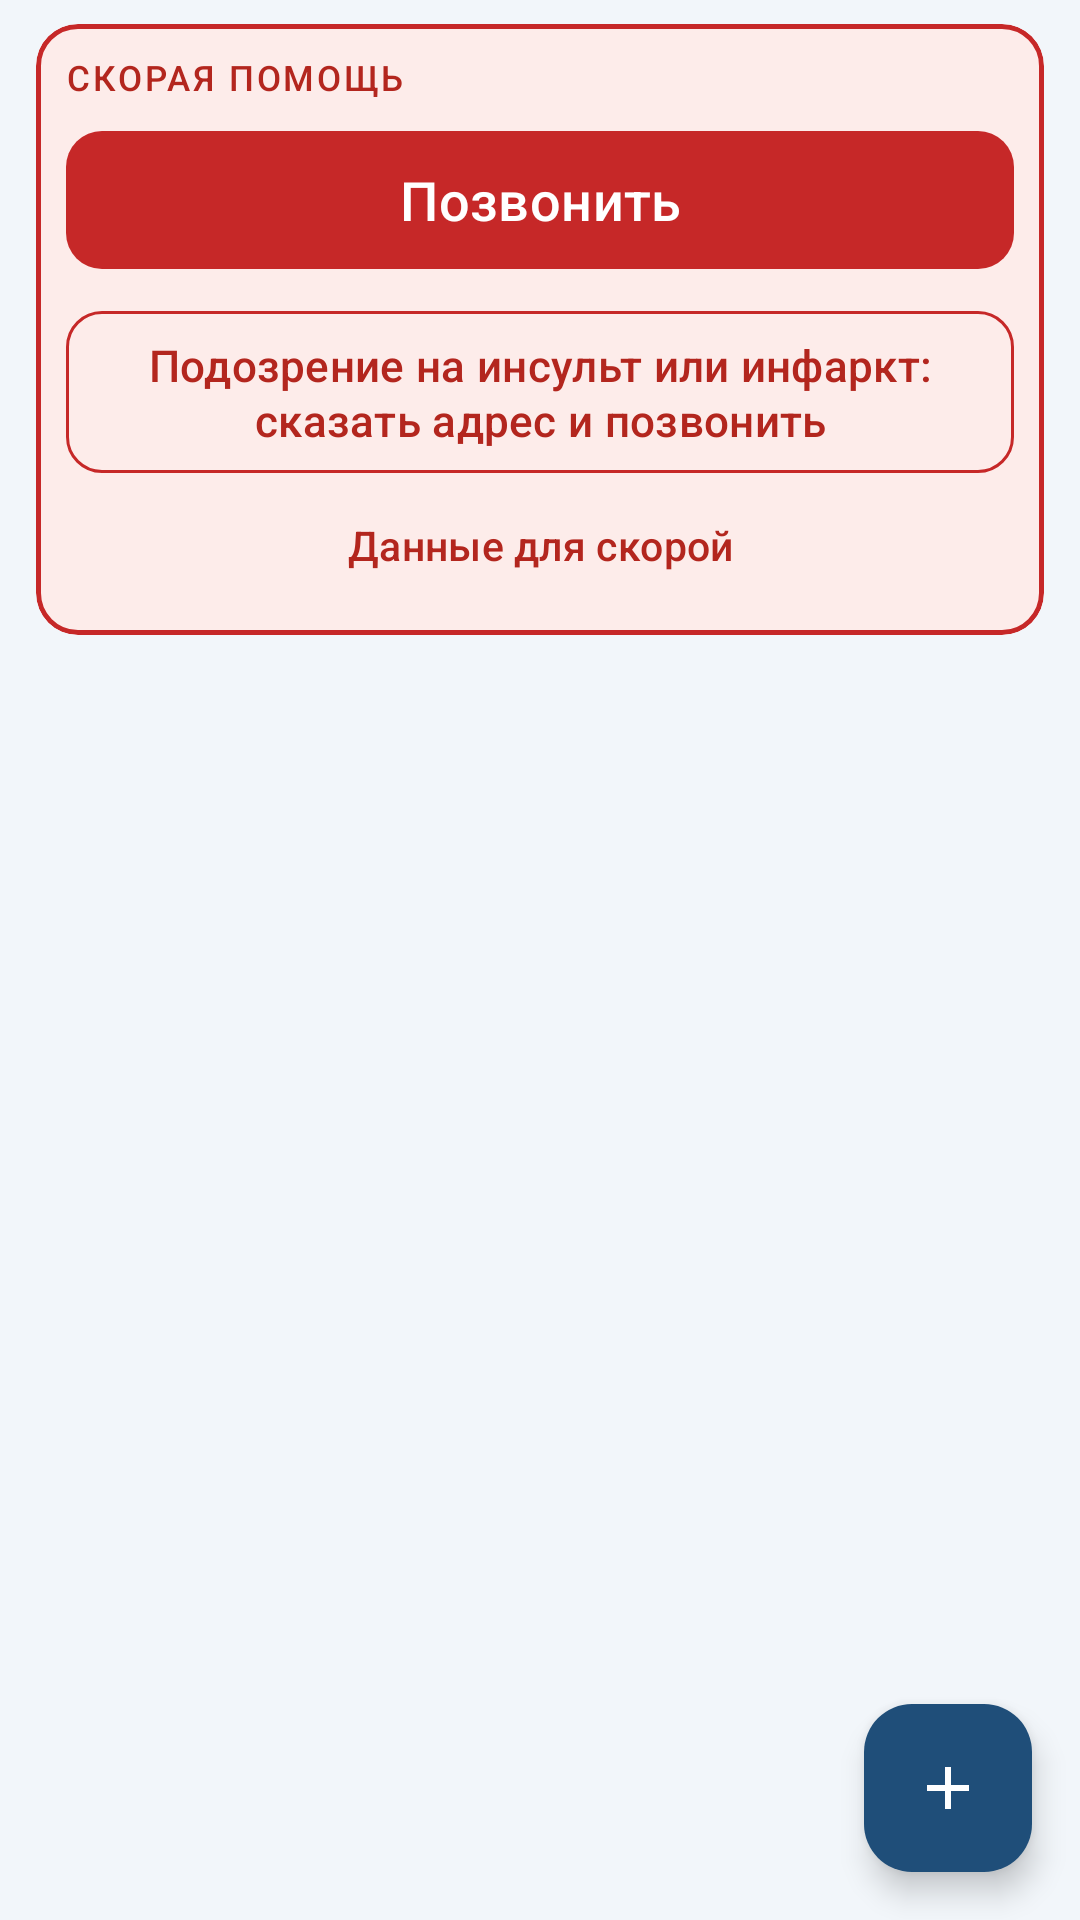

Produce the Android XML layout that renders to this screen, including the resource entries it uses.
<!-- AndroidManifest.xml: application theme Theme.BPDiary -->
<!-- res/layout/fragment_diary.xml -->
<?xml version="1.0" encoding="utf-8"?>
<FrameLayout xmlns:android="http://schemas.android.com/apk/res/android"
    xmlns:app="http://schemas.android.com/apk/res-auto"
    android:layout_width="match_parent"
    android:layout_height="match_parent">

    <LinearLayout
        android:layout_width="match_parent"
        android:layout_height="match_parent"
        android:orientation="vertical">

        <com.google.android.material.card.MaterialCardView
            android:layout_width="match_parent"
            android:layout_height="wrap_content"
            android:layout_marginStart="12dp"
            android:layout_marginTop="8dp"
            android:layout_marginEnd="12dp"
            app:cardBackgroundColor="@color/sosBg"
            app:cardCornerRadius="14dp"
            app:cardElevation="0dp"
            app:strokeColor="@color/sosStroke"
            app:strokeWidth="1.5dp">

            <LinearLayout
                android:layout_width="match_parent"
                android:layout_height="wrap_content"
                android:orientation="vertical"
                android:padding="10dp">

                <TextView
                    android:id="@+id/tvSosTag"
                    android:layout_width="match_parent"
                    android:layout_height="wrap_content"
                    android:fontFamily="sans-serif-medium"
                    android:letterSpacing="0.08"
                    android:text="@string/sos_tag"
                    android:textAllCaps="true"
                    android:textColor="@color/sosInk"
                    android:textSize="11.5sp" />

                <com.google.android.material.button.MaterialButton
                    android:id="@+id/btnCall103"
                    android:layout_width="match_parent"
                    android:layout_height="wrap_content"
                    android:layout_marginTop="6dp"
                    android:minHeight="54dp"
                    android:text="@string/sos_call"
                    android:textColor="@color/sosOnFill"
                    android:textSize="18sp"
                    app:backgroundTint="@color/sosFill"
                    app:cornerRadius="12dp" />

                <com.google.android.material.button.MaterialButton
                    android:id="@+id/btnStroke"
                    style="@style/Widget.BPDiary.Button.Outlined"
                    android:layout_width="match_parent"
                    android:layout_height="wrap_content"
                    android:layout_marginTop="6dp"
                    android:gravity="center"
                    android:lineSpacingExtra="1dp"
                    android:maxLines="3"
                    android:minHeight="48dp"
                    android:text="@string/sos_stroke"
                    android:textColor="@color/sosInk"
                    android:textSize="14.5sp"
                    app:cornerRadius="12dp"
                    app:strokeColor="@color/sosStroke" />

                <com.google.android.material.button.MaterialButton
                    android:id="@+id/btnSosData"
                    style="@style/Widget.BPDiary.Button.Text"
                    android:layout_width="match_parent"
                    android:layout_height="wrap_content"
                    android:minHeight="40dp"
                    android:text="@string/sos_data_btn"
                    android:textColor="@color/sosInk"
                    android:textSize="13.5sp" />
            </LinearLayout>
        </com.google.android.material.card.MaterialCardView>

        <androidx.recyclerview.widget.RecyclerView
            android:id="@+id/records"
            android:layout_width="match_parent"
            android:layout_height="0dp"
            android:layout_weight="1"
            android:clipToPadding="false"
            android:paddingTop="4dp"
            android:paddingBottom="88dp" />
    </LinearLayout>

    <com.google.android.material.floatingactionbutton.FloatingActionButton
        android:id="@+id/fabAdd"
        android:layout_width="wrap_content"
        android:layout_height="wrap_content"
        android:layout_gravity="bottom|end"
        android:layout_margin="16dp"
        android:contentDescription="@string/add_record"
        android:src="@drawable/ic_add"
        app:backgroundTint="@color/primary"
        app:tint="@color/onPrimary" />
</FrameLayout>
<!-- resources referenced by this layout -->
<resources>
  <color name="onPrimary">#FFFFFF</color>
  <color name="primary">#1F4E79</color>
  <color name="sosBg">#FDECEA</color>
  <color name="sosFill">#C62828</color>
  <color name="sosInk">#B3261E</color>
  <color name="sosOnFill">#FFFFFF</color>
  <color name="sosStroke">#C62828</color>
  <!-- drawable ic_add (drawable) -->
  <vector xmlns:android="http://schemas.android.com/apk/res/android"
      android:width="24dp" android:height="24dp"
      android:viewportWidth="24" android:viewportHeight="24">
      <path android:fillColor="#FFFFFFFF"
          android:pathData="M19,13h-6v6h-2v-6L5,13v-2h6L11,5h2v6h6v2z"/>
  </vector>
  <string name="add_record">Новое измерение</string>
  <string name="sos_call">Позвонить</string>
  <string name="sos_data_btn">Данные для скорой</string>
  <string name="sos_stroke">Подозрение на инсульт или инфаркт: сказать адрес и позвонить</string>
  <string name="sos_tag">Скорая помощь</string>
  <style name="Widget.BPDiary.Button.Outlined" parent="Widget.Material3.Button.OutlinedButton">
          <item name="android:singleLine">false</item>
          <item name="android:maxLines">3</item>
          <item name="android:ellipsize">end</item>
          <item name="android:minHeight">48dp</item>
          <item name="android:insetTop">4dp</item>
          <item name="android:insetBottom">4dp</item>
          <item name="android:paddingTop">8dp</item>
          <item name="android:paddingBottom">8dp</item>
      </style>
  <style name="Widget.BPDiary.Button.Text" parent="Widget.Material3.Button.TextButton">
          <item name="android:singleLine">false</item>
          <item name="android:maxLines">3</item>
          <item name="android:ellipsize">end</item>
          <item name="android:minHeight">48dp</item>
          <item name="android:insetTop">2dp</item>
          <item name="android:insetBottom">2dp</item>
      </style>
  <color name="secondary">#2E74B5</color>
  <color name="bg">#F2F6FA</color>
  <color name="textDark">#1A1A1A</color>
  <style name="Widget.BPDiary.Button" parent="Widget.Material3.Button">
          <item name="android:singleLine">false</item>
          <item name="android:maxLines">3</item>
          <item name="android:ellipsize">end</item>
          <item name="android:minHeight">48dp</item>
          <item name="android:insetTop">4dp</item>
          <item name="android:insetBottom">4dp</item>
          <item name="android:paddingTop">8dp</item>
          <item name="android:paddingBottom">8dp</item>
      </style>
  <style name="ThemeOverlay.BPDiary.Dialog" parent="ThemeOverlay.Material3.MaterialAlertDialog">
          <item name="buttonBarPositiveButtonStyle">@style/Widget.BPDiary.Button.Text</item>
          <item name="buttonBarNegativeButtonStyle">@style/Widget.BPDiary.Button.Text</item>
          <item name="buttonBarNeutralButtonStyle">@style/Widget.BPDiary.Button.Text</item>
      </style>
</resources>
